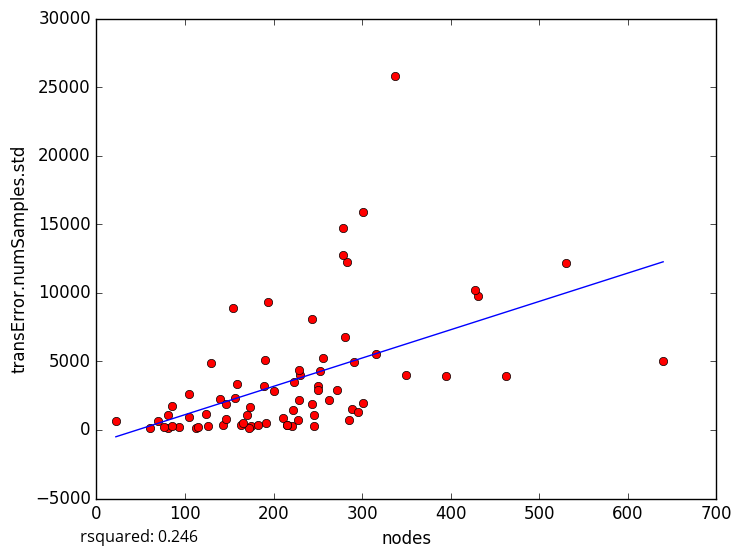

Values plotted in this chart, from the file beside it:
nodes, transError.numSamples.std
256, 5234
246, 1069
175, 257.9
60, 141.9
93, 182.9
223, 3510
395, 3936
291, 4927
163, 363.8
113, 147.3
105, 2626
81, 108.1
81, 1084
115, 183.2
85, 273.7
70, 643
228, 736.8
289, 1510
278, 14728
156, 2308
431, 9785
244, 8108
201, 2866
337, 25803
140, 2219
154, 8919
85, 1726
250, 3229
221, 308
285, 701.6
283, 12253
190, 5104
530, 12191
427, 10206
301, 1948
350, 4006
76, 189.9
215, 338.7
230, 4016
105, 968.2
316, 5532
295, 1328
129, 4913
211, 897.2
278, 12782
301, 15885
189, 3217
229, 4350
174, 1687
272, 2928
143, 383.6
183, 379.7
146, 1918
263, 2175
170, 1102
250, 2925
159, 3356
191, 490.1
172, 175.6
166, 473.1
... 14 more rows
